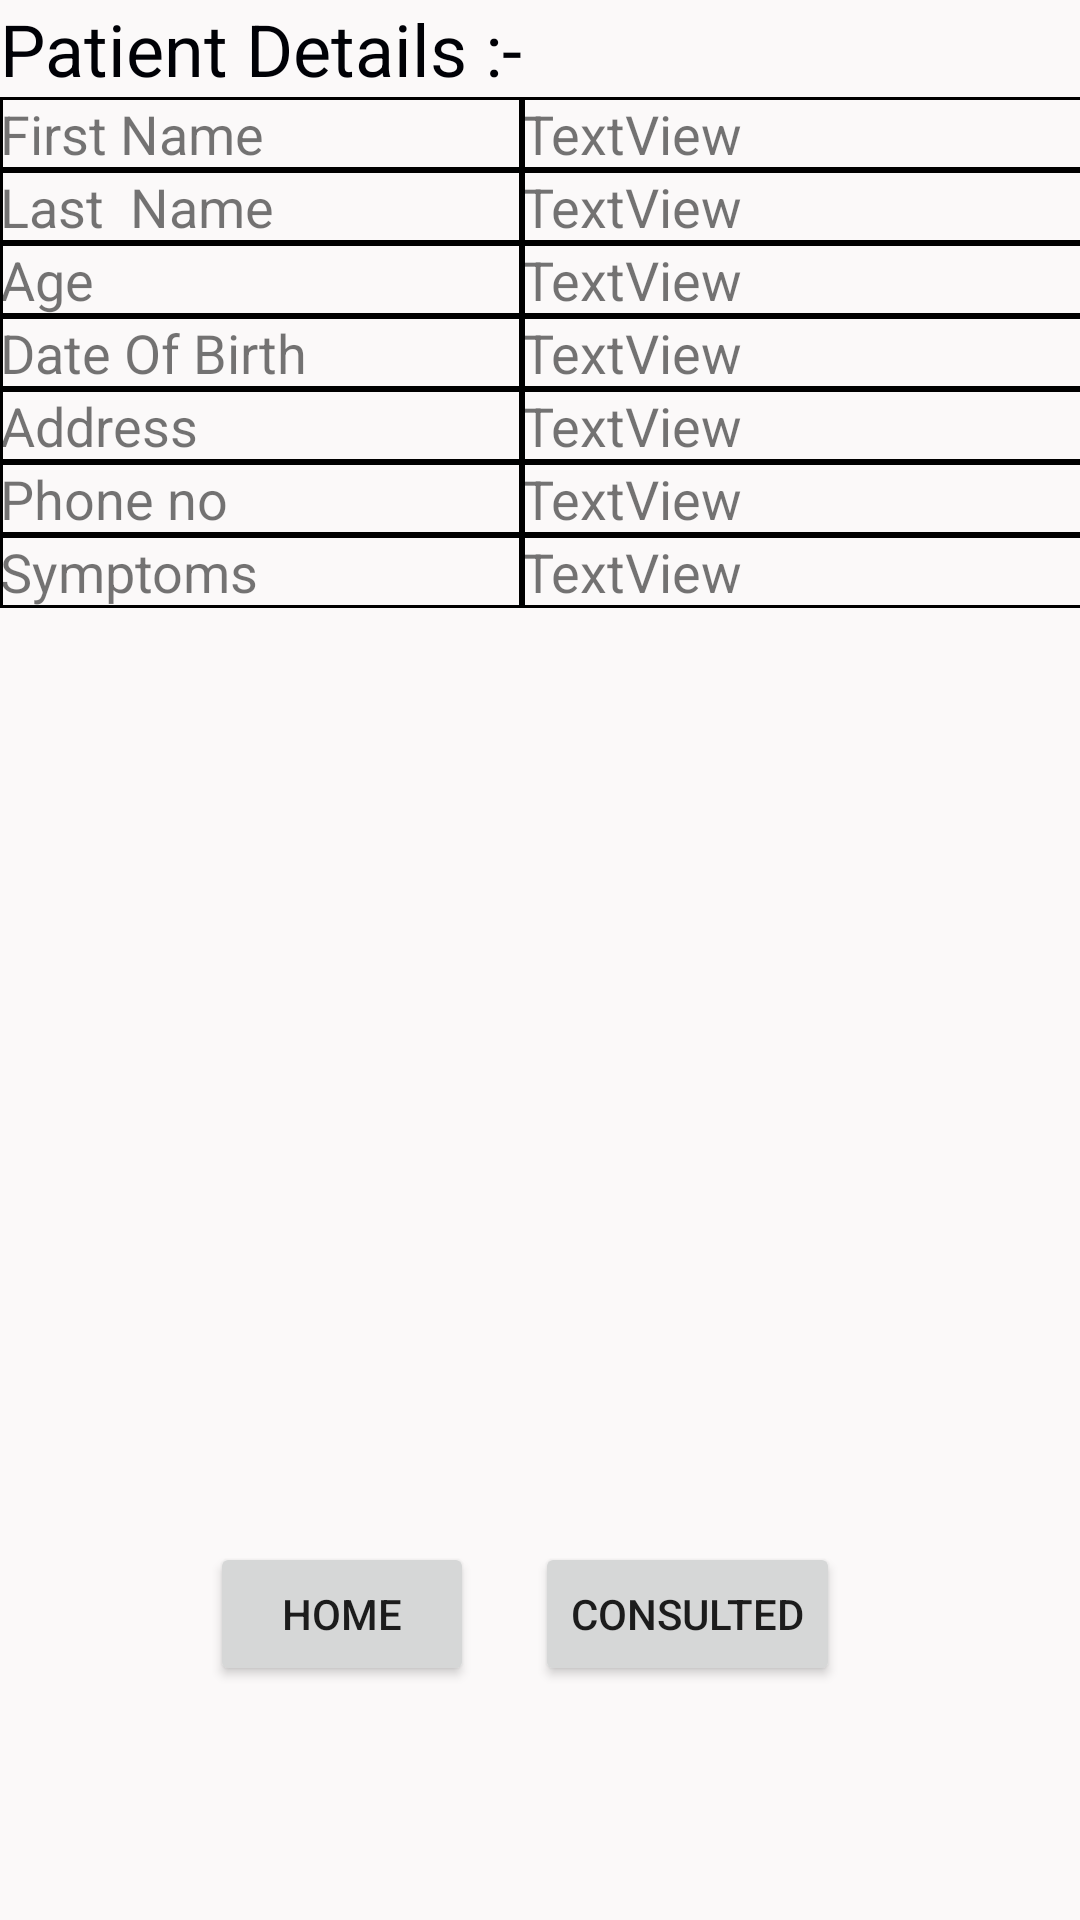

This screen was rendered from an Android layout file. Write that file and the resources it references.
<!-- AndroidManifest.xml: application theme AppTheme -->
<!-- res/layout/activity_display_patient.xml -->
<?xml version="1.0" encoding="utf-8"?>
<RelativeLayout xmlns:android="http://schemas.android.com/apk/res/android"
    xmlns:app="http://schemas.android.com/apk/res-auto"
    xmlns:tools="http://schemas.android.com/tools"
    android:layout_width="match_parent"
    android:layout_height="match_parent"
    tools:context=".display_patient">

    <Button
        android:id="@+id/b1"
        android:layout_width="wrap_content"
        android:layout_height="wrap_content"
        android:layout_alignParentBottom="true"
        android:layout_alignParentStart="true"
        android:layout_marginBottom="78dp"
        android:layout_marginStart="70dp"
        android:text="Home" />

    <Button
        android:id="@+id/b2"
        android:layout_width="wrap_content"
        android:layout_height="wrap_content"
        android:layout_alignParentEnd="true"
        android:layout_alignTop="@+id/b1"
        android:layout_marginEnd="80dp"
        android:text="Consulted" />

    <TableLayout
        android:layout_width="match_parent"
        android:layout_height="match_parent"
        android:layout_alignParentStart="true"
        android:layout_alignParentTop="true"
        android:divider="@color/colorPrimary">

        <TableRow
            android:layout_width="match_parent"
            android:layout_height="match_parent">

            <TextView
                android:id="@+id/textView8"
                android:layout_width="wrap_content"
                android:layout_height="wrap_content"
                android:text="Patient Details :-"
                android:textColor="@color/colorPrimary"
                android:textSize="24sp"
                android:typeface="serif"
                app:fontFamily="sans-serif"
                tools:text="Patient Details :-" />
        </TableRow>

        <TableRow
            android:layout_width="match_parent"
            android:layout_height="match_parent">

            <TextView
                android:id="@+id/textView9"
                android:layout_width="match_parent"
                android:layout_height="match_parent"
                android:background="@drawable/cell_shape"
                android:text="First Name    "
                android:textSize="18sp" />

            <TextView
                android:id="@+id/tv1"
                android:layout_width="match_parent"
                android:layout_height="match_parent"
                android:layout_above="@+id/tv3"
                android:background="@drawable/cell_shape"
                android:text="TextView"
                android:textSize="18sp" />

        </TableRow>

        <TableRow
            android:layout_width="match_parent"
            android:layout_height="match_parent">

            <TextView
                android:id="@+id/textView3"
                android:layout_width="match_parent"
                android:layout_height="match_parent"
                android:layout_above="@+id/textView4"
                android:layout_alignStart="@+id/b1"
                android:background="@drawable/cell_shape"
                android:text="Last  Name   "
                android:textSize="18sp" />

            <TextView
                android:id="@+id/tv2"
                android:layout_width="match_parent"
                android:layout_height="match_parent"
                android:layout_above="@+id/tv3"
                android:layout_alignStart="@+id/tv3"
                android:text="TextView"
                android:background="@drawable/cell_shape"
                android:textSize="18sp" />

        </TableRow>

        <TableRow
            android:layout_width="match_parent"
            android:layout_height="match_parent">

            <TextView
                android:id="@+id/textView4"
                android:layout_width="match_parent"
                android:layout_height="match_parent"
                android:layout_above="@+id/textView5"
                android:layout_alignStart="@+id/b1"
                android:background="@drawable/cell_shape"
                android:text="Age                 "
                android:textSize="18sp" />

            <TextView
                android:id="@+id/tv3"
                android:layout_width="match_parent"
                android:layout_height="match_parent"
                android:layout_above="@+id/tv4"
                android:layout_alignStart="@+id/tv4"
                android:text="TextView"
                android:background="@drawable/cell_shape"
                android:textSize="18sp" />
        </TableRow>

        <TableRow
            android:layout_width="match_parent"
            android:layout_height="match_parent">

            <TextView
                android:id="@+id/textView5"
                android:layout_width="match_parent"
                android:layout_height="match_parent"
                android:layout_alignStart="@+id/b1"
                android:background="@drawable/cell_shape"
                android:text="Date Of Birth "
                android:textSize="18sp" />

            <TextView
                android:id="@+id/tv4"
                android:layout_width="match_parent"
                android:layout_height="match_parent"
                android:layout_above="@+id/tv5"
                android:layout_alignStart="@+id/tv5"
                android:text="TextView"
                android:background="@drawable/cell_shape"
                android:textSize="18sp" />

        </TableRow>

        <TableRow
            android:layout_width="match_parent"
            android:layout_height="match_parent">

            <TextView
                android:id="@+id/textView6"
                android:layout_width="match_parent"
                android:layout_height="match_parent"
                android:layout_alignStart="@+id/b1"
                android:layout_centerVertical="true"
                android:background="@drawable/cell_shape"
                android:text="Address         "
                android:textSize="18sp" />

            <TextView
                android:id="@+id/tv5"
                android:layout_width="match_parent"
                android:layout_height="match_parent"
                android:layout_centerVertical="true"
                android:text="TextView"
                android:background="@drawable/cell_shape"
                android:textSize="18sp" />

        </TableRow>

        <TableRow
            android:layout_width="match_parent"
            android:layout_height="match_parent">

            <TextView
                android:id="@+id/textView"
                android:layout_width="match_parent"
                android:layout_height="match_parent"
                android:layout_below="@+id/textView7"
                android:layout_toStartOf="@+id/b2"
                android:background="@drawable/cell_shape"
                android:text="Phone no        "
                android:textSize="18sp" />

            <TextView
                android:id="@+id/tv7"
                android:layout_width="197dp"
                android:layout_height="match_parent"
                android:layout_alignParentEnd="true"
                android:layout_alignTop="@+id/textView"
                android:layout_marginEnd="36dp"
                android:background="@drawable/cell_shape"
                android:text="TextView"
                android:textSize="18sp" />

        </TableRow>

        <TableRow
            android:layout_width="match_parent"
            android:layout_height="match_parent">

            <TextView
                android:id="@+id/textView7"
                android:layout_width="match_parent"
                android:layout_height="match_parent"
                android:layout_below="@+id/tv6"
                android:layout_toStartOf="@+id/b2"
                android:background="@drawable/cell_shape"
                android:text="Symptoms     "
                android:textSize="18sp" />

            <TextView
                android:id="@+id/tv6"
                android:layout_width="match_parent"
                android:layout_height="match_parent"
                android:layout_alignStart="@+id/tv7"
                android:layout_centerVertical="true"
                android:background="@drawable/cell_shape"
                android:text="TextView"
                android:textSize="18sp" />

        </TableRow>

    </TableLayout>

</RelativeLayout>
<!-- resources referenced by this layout -->
<resources>
  <color name="colorPrimary">#000106</color>
  <!-- drawable cell_shape (drawable) -->
  <?xml version="1.0" encoding="utf-8"?>
  <shape
      xmlns:android="http://schemas.android.com/apk/res/android"
      android:shape="rectangle">
  
  
      <stroke android:width="1dp" android:color="#000"/>
  </shape>
  <style name="AppTheme" parent="Theme.AppCompat">
          
          <item name="colorPrimaryDark">@color/colorPrimaryDark</item>
          <item name="colorAccent">@color/colorAccent</item>
          <item name="android:colorBackground">@color/background_material_light</item>
  
      </style>
  <color name="colorPrimaryDark">#00000b</color>
  <color name="colorAccent">#ee5cf9</color>
  <color name="background_material_light">#fbf9f9</color>
</resources>
